Run: headless pygame with SDL's dummy video driver; simulated clock (each Clock.tick advances the game by its frame time, no real sleeping); random seed 0; keys injected as events and as key.get_pressed() state; no mouse input.
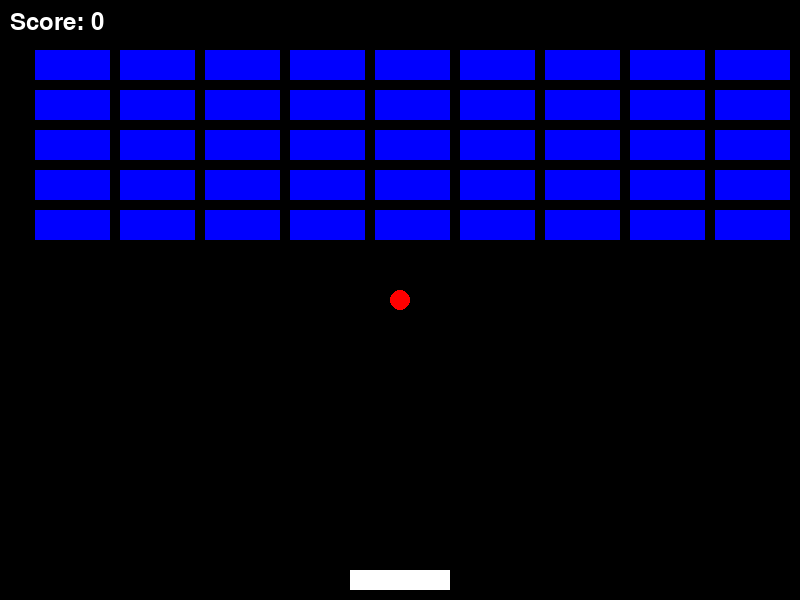
Frame 1 of 4 · flips 1–60 · no input
Frame 2 of 4 · flips 61–180 · tapped SPACE, RETURN · held RIGHT (→), D · screen unchanged from frame 1, image omitted
Frame 3 of 4 · flips 181–300 · held DOWN (↓), S · screen unchanged from frame 2, image omitted
Frame 4 of 4 · flips 301–420 · held LEFT (←), A, UP (↑), W · screen unchanged from frame 3, image omitted

The pygame program that drew these frames:

import pygame
import random

# Initialize Pygame
pygame.init()

# Screen dimensions
window_width = 800
window_height = 600

# Colors
BLACK = (0, 0, 0)
WHITE = (255, 255, 255)
RED = (255, 0, 0)
GREEN = (0, 255, 0)
BLUE = (0, 0, 255)

# Screen setup
screen = pygame.display.set_mode((window_width, window_height))
pygame.display.set_caption('Brick Breaker Game')

# Clock object to control the frame rate
clock = pygame.time.Clock()

# Create Paddle object
paddle_width, paddle_height = 100, 20
paddle = pygame.Rect(window_width // 2 - paddle_width // 2, window_height - paddle_height - 10, paddle_width, paddle_height)

# Create Ball
ball_radius = 10
ball_speed_x = 3
ball_speed_y = -3
ball = pygame.Rect(window_width // 2 - ball_radius, window_height // 2 - ball_radius, ball_radius * 2, ball_radius * 2)

# Create Brick Array
brick_width = 75
brick_height = 30
bricks = []
for row in range(5):
    for col in range(10):
        brick = pygame.Rect(col * (brick_width + 10) + 35, row * (brick_height + 10) + 50, brick_width, brick_height)
        bricks.append(brick)


# Initialize score
score = 0

def main():
    global score, ball_speed_x, ball_speed_y
    running = True
    while running:
        for event in pygame.event.get():
            if event.type == pygame.QUIT:
                running = False

        # Move the paddle
        

        # Ensure the paddle stays within the window boundaries
        
        # Move the ball
        

        # Ball collision with walls
        

        # Ball collision with paddle
       

        # Ball falls below the paddle

        # Ball collision with bricks

        # Clear the screen
        screen.fill(BLACK)

        # Draw the paddle
        pygame.draw.rect(screen, WHITE, paddle)

        # Draw the ball
        pygame.draw.ellipse(screen, RED, ball)
        
        # Draw the bricks
        for brick in bricks:
            pygame.draw.rect(screen, BLUE, brick)
        
        # Draw the score
        font = pygame.font.SysFont(None, 36)
        score_text = font.render(f'Score: {score}', True, WHITE)
        screen.blit(score_text, (10, 10))

        # Update the display
        pygame.display.update()

        # Set the frame rate
        clock.tick(60)

    pygame.quit()

if __name__ == '__main__':
    main()
